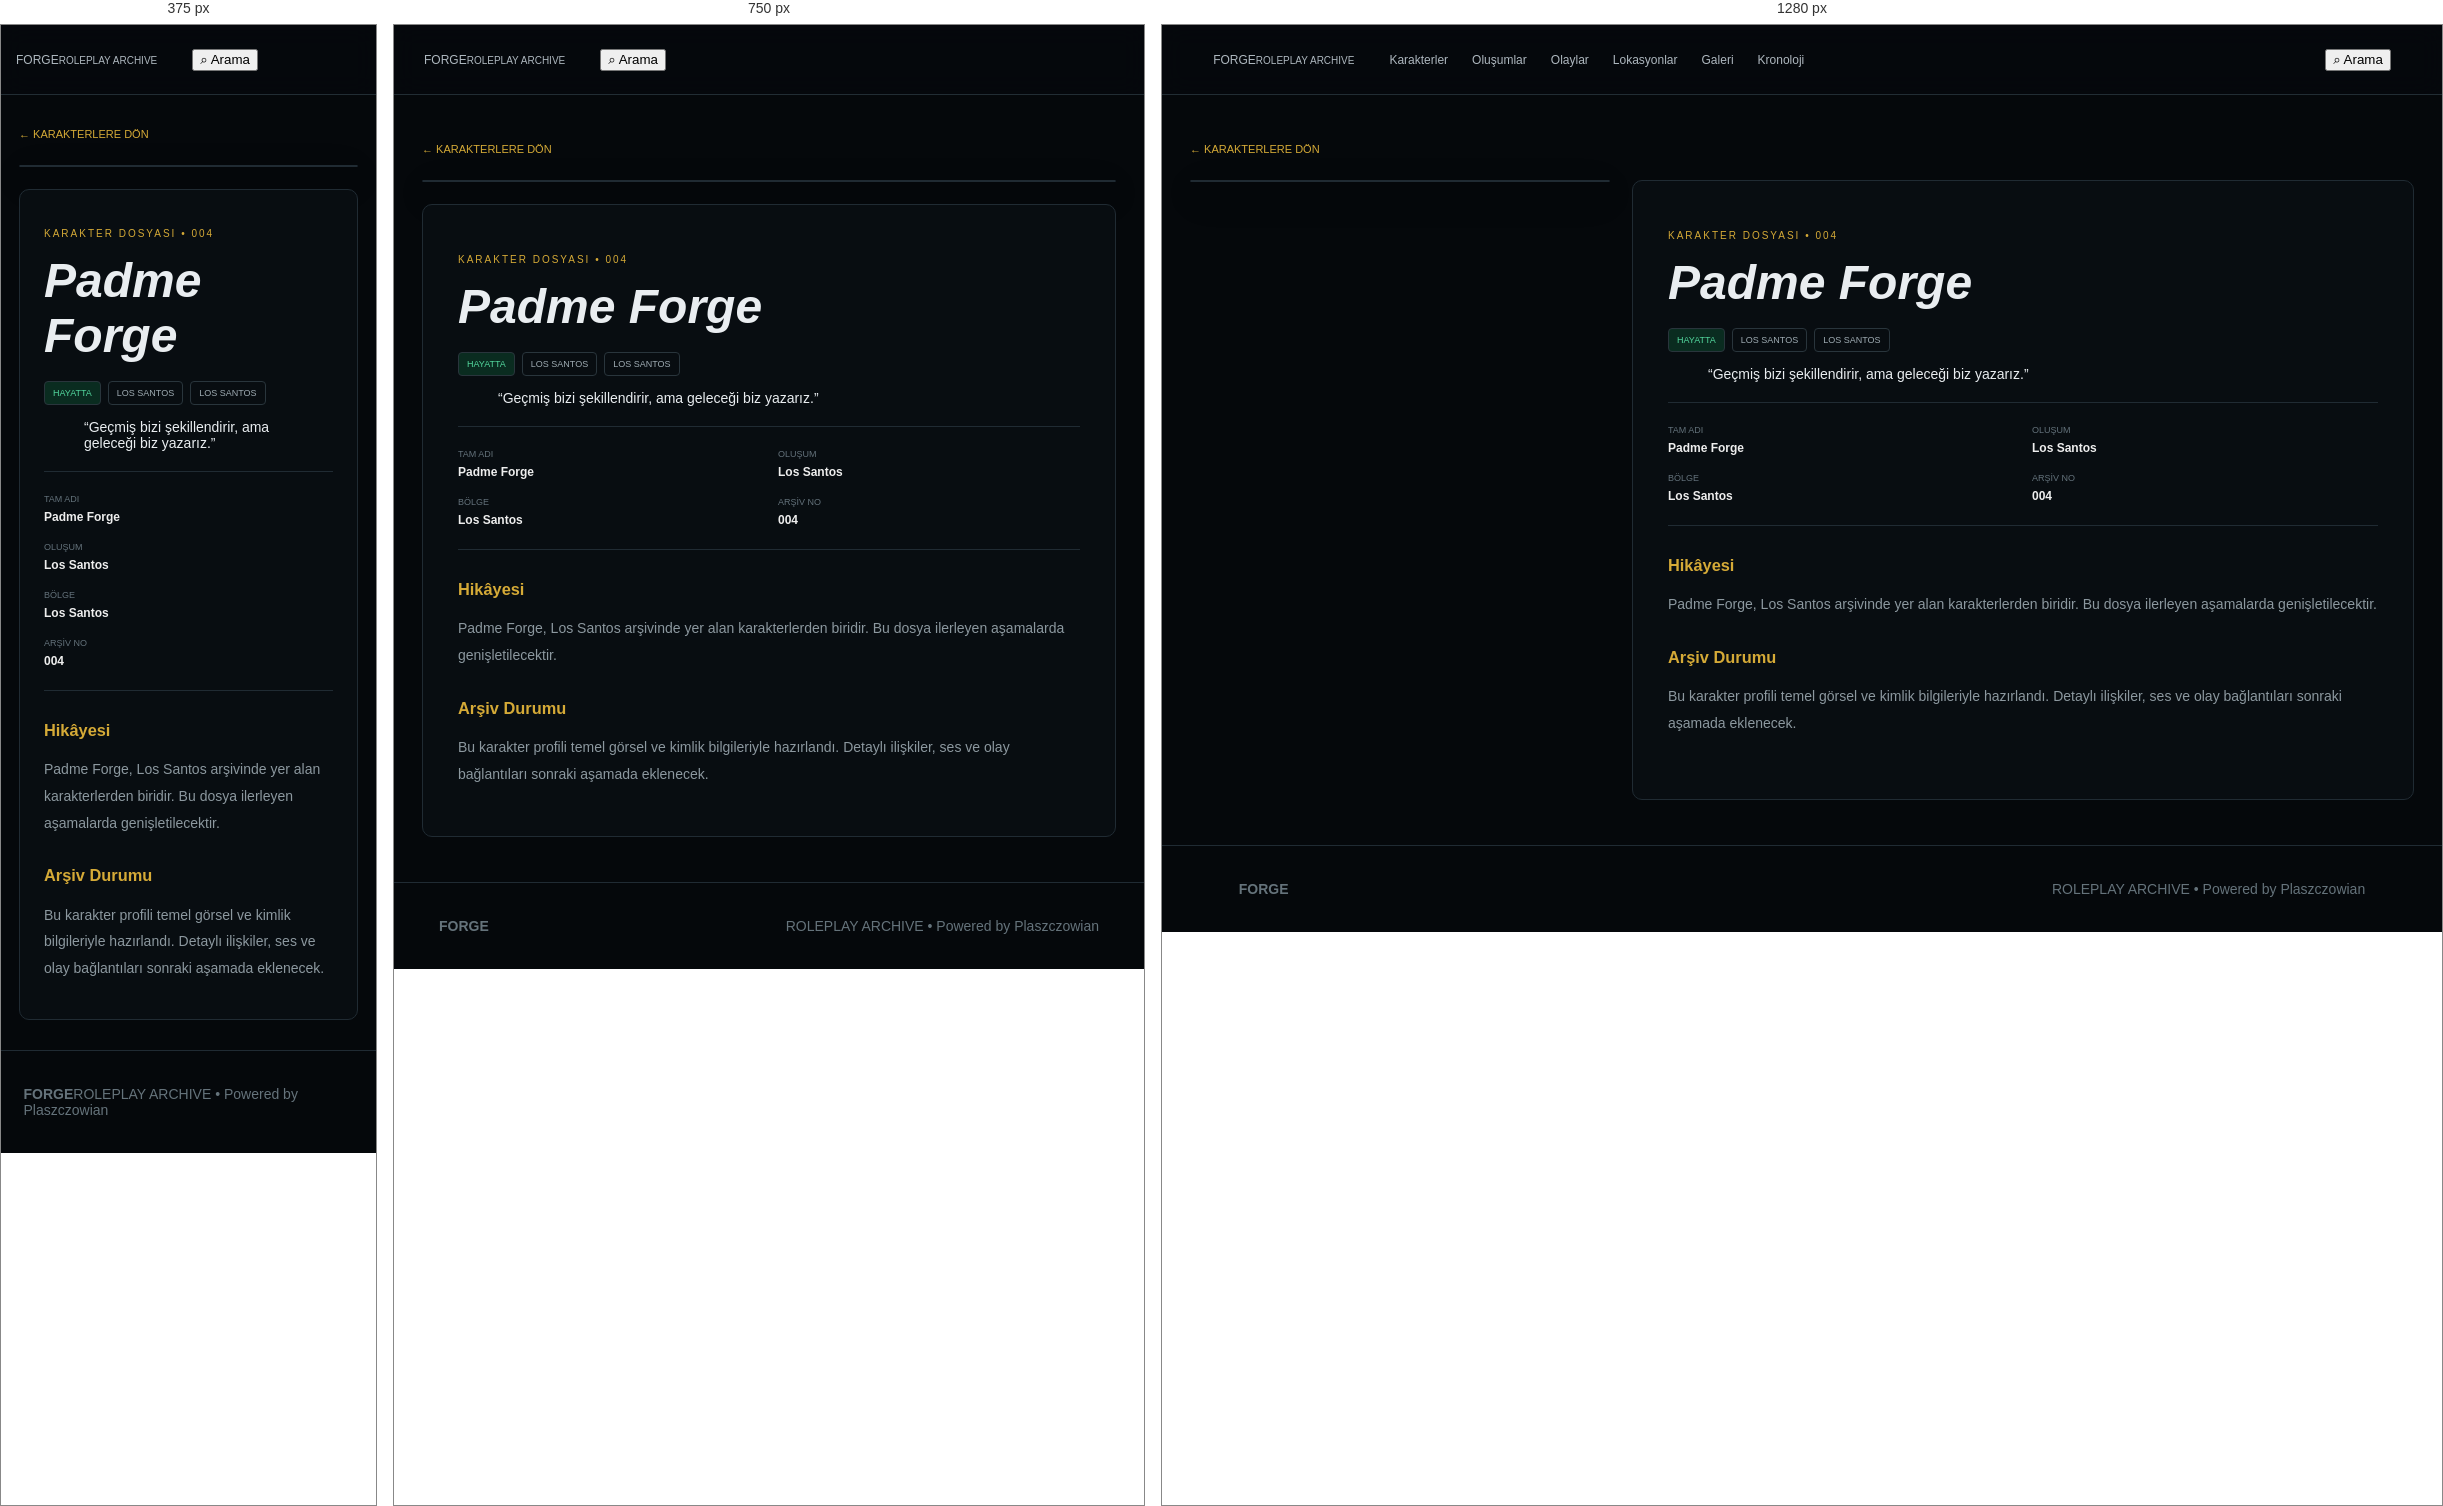
Rendered at 375 px, 750 px and 1280 px, left to right.

<!-- file: character-padme-forge.html -->
<!doctype html><html lang="tr"><head><meta charset="utf-8"><meta name="viewport" content="width=device-width,initial-scale=1"><title>Padme Forge — FORGE</title><link rel="stylesheet" href="style.css"></head><body><header>
<a class="logo" href="index.html"><span>FORGE</span><small>ROLEPLAY ARCHIVE</small></a>
<nav>
<a href="characters.html">Karakterler</a><a href="groups.html">Oluşumlar</a><a href="events.html">Olaylar</a>
<a href="locations.html">Lokasyonlar</a><a href="gallery.html">Galeri</a><a href="timeline.html">Kronoloji</a>
</nav><button onclick="openSearch()">⌕ Arama</button></header><main class="detail"><a class="back" href="characters.html">← KARAKTERLERE DÖN</a><div class="detail-grid"><div class="detail-cover" style="background-image:url('assets/padmeforge.png')"></div><article class="detail-box"><p>KARAKTER DOSYASI • 004</p><h1>Padme Forge</h1><div class="tags"><i>HAYATTA</i><i>LOS SANTOS</i><i>LOS SANTOS</i></div><blockquote>“Geçmiş bizi şekillendirir, ama geleceği biz yazarız.”</blockquote><div class="detail-meta"><span>TAM ADI<b>Padme Forge</b></span><span>OLUŞUM<b>Los Santos</b></span><span>BÖLGE<b>Los Santos</b></span><span>ARŞİV NO<b>004</b></span></div><h3>Hikâyesi</h3><p>Padme Forge, Los Santos arşivinde yer alan karakterlerden biridir. Bu dosya ilerleyen aşamalarda genişletilecektir.</p><h3>Arşiv Durumu</h3><p>Bu karakter profili temel görsel ve kimlik bilgileriyle hazırlandı. Detaylı ilişkiler, ses ve olay bağlantıları sonraki aşamada eklenecek.</p></article></div></main><footer><b>FORGE</b><span>ROLEPLAY ARCHIVE • Powered by Plaszczowian</span></footer>
<dialog id="search"><button onclick="search.close()">×</button><h2>Arşivde ara</h2><input id="q" placeholder="Karakter, oluşum, olay..." /><div id="r"></div></dialog>
<script src="script.js"></script></body></html>

/* @media block from style.css */
@media(max-width:900px){header nav{display:none}.cards,.archive-grid{grid-template-columns:1fr 1fr}.detail-grid,.event,.intro{grid-template-columns:1fr}.hero h1{font-size:80px}.event-cover{min-height:350px}}

/* @media block from style.css */
@media(max-width:600px){.cards,.archive-grid,.gallery{grid-template-columns:1fr}.hero{height:500px;padding:25px}.hero h1{font-size:65px}.intro,main>section{padding:50px 18px}.stats{gap:15px;flex-wrap:wrap}footer{display:block}.detail{padding:30px 18px}.detail-box{padding:24px}.detail-meta{grid-template-columns:1fr}.page-hero h1{font-size:52px}.brand b{font-size:22px}.brand img{width:34px;height:34px}.gallery-item{height:260px}}

/* @media block from style.css */
@media(max-width:900px){
  .detail-cover,
  .event-cover{
    min-height:0;
  }
  .detail-cover img,
  .event-cover img{
    min-height:0;
  }
}

/* @media block from style.css */
@media(max-width:600px){
  .portrait{
    min-height:0;
  }
  .portrait img{
    min-height:0;
  }
}

/* @media block from style.css */
@media(max-width:900px){
  .archive-card .cover,
  .cards .pic,
  .gallery-item,
  .event-cover,
  .detail-cover,
  .portrait { height:auto !important; min-height:0 !important; }
}

/* @media block from style.css */
@media(max-width:600px){
  .archive-card .cover.landscape,
  .cards .pic.landscape,
  .gallery-item.landscape,
  .event-cover.landscape,
  .detail-cover.landscape,
  .portrait.landscape {height:210px !important;min-height:210px !important}
  .archive-card .cover.landscape img,
  .cards .pic.landscape img,
  .gallery-item.landscape img,
  .event-cover.landscape img,
  .detail-cover.landscape img,
  .portrait.landscape img {height:210px !important}
}

/* @media block from style.css */
@media(max-width:600px){
  .brand .brand-logo{width:105px;height:44px}
}

/* @media block from style.css */
@media(max-width:900px){
  .hero h1.hero-logo{font-size:80px}
}

/* @media block from style.css */
@media(max-width:600px){
  .hero h1.hero-logo{font-size:65px}
}